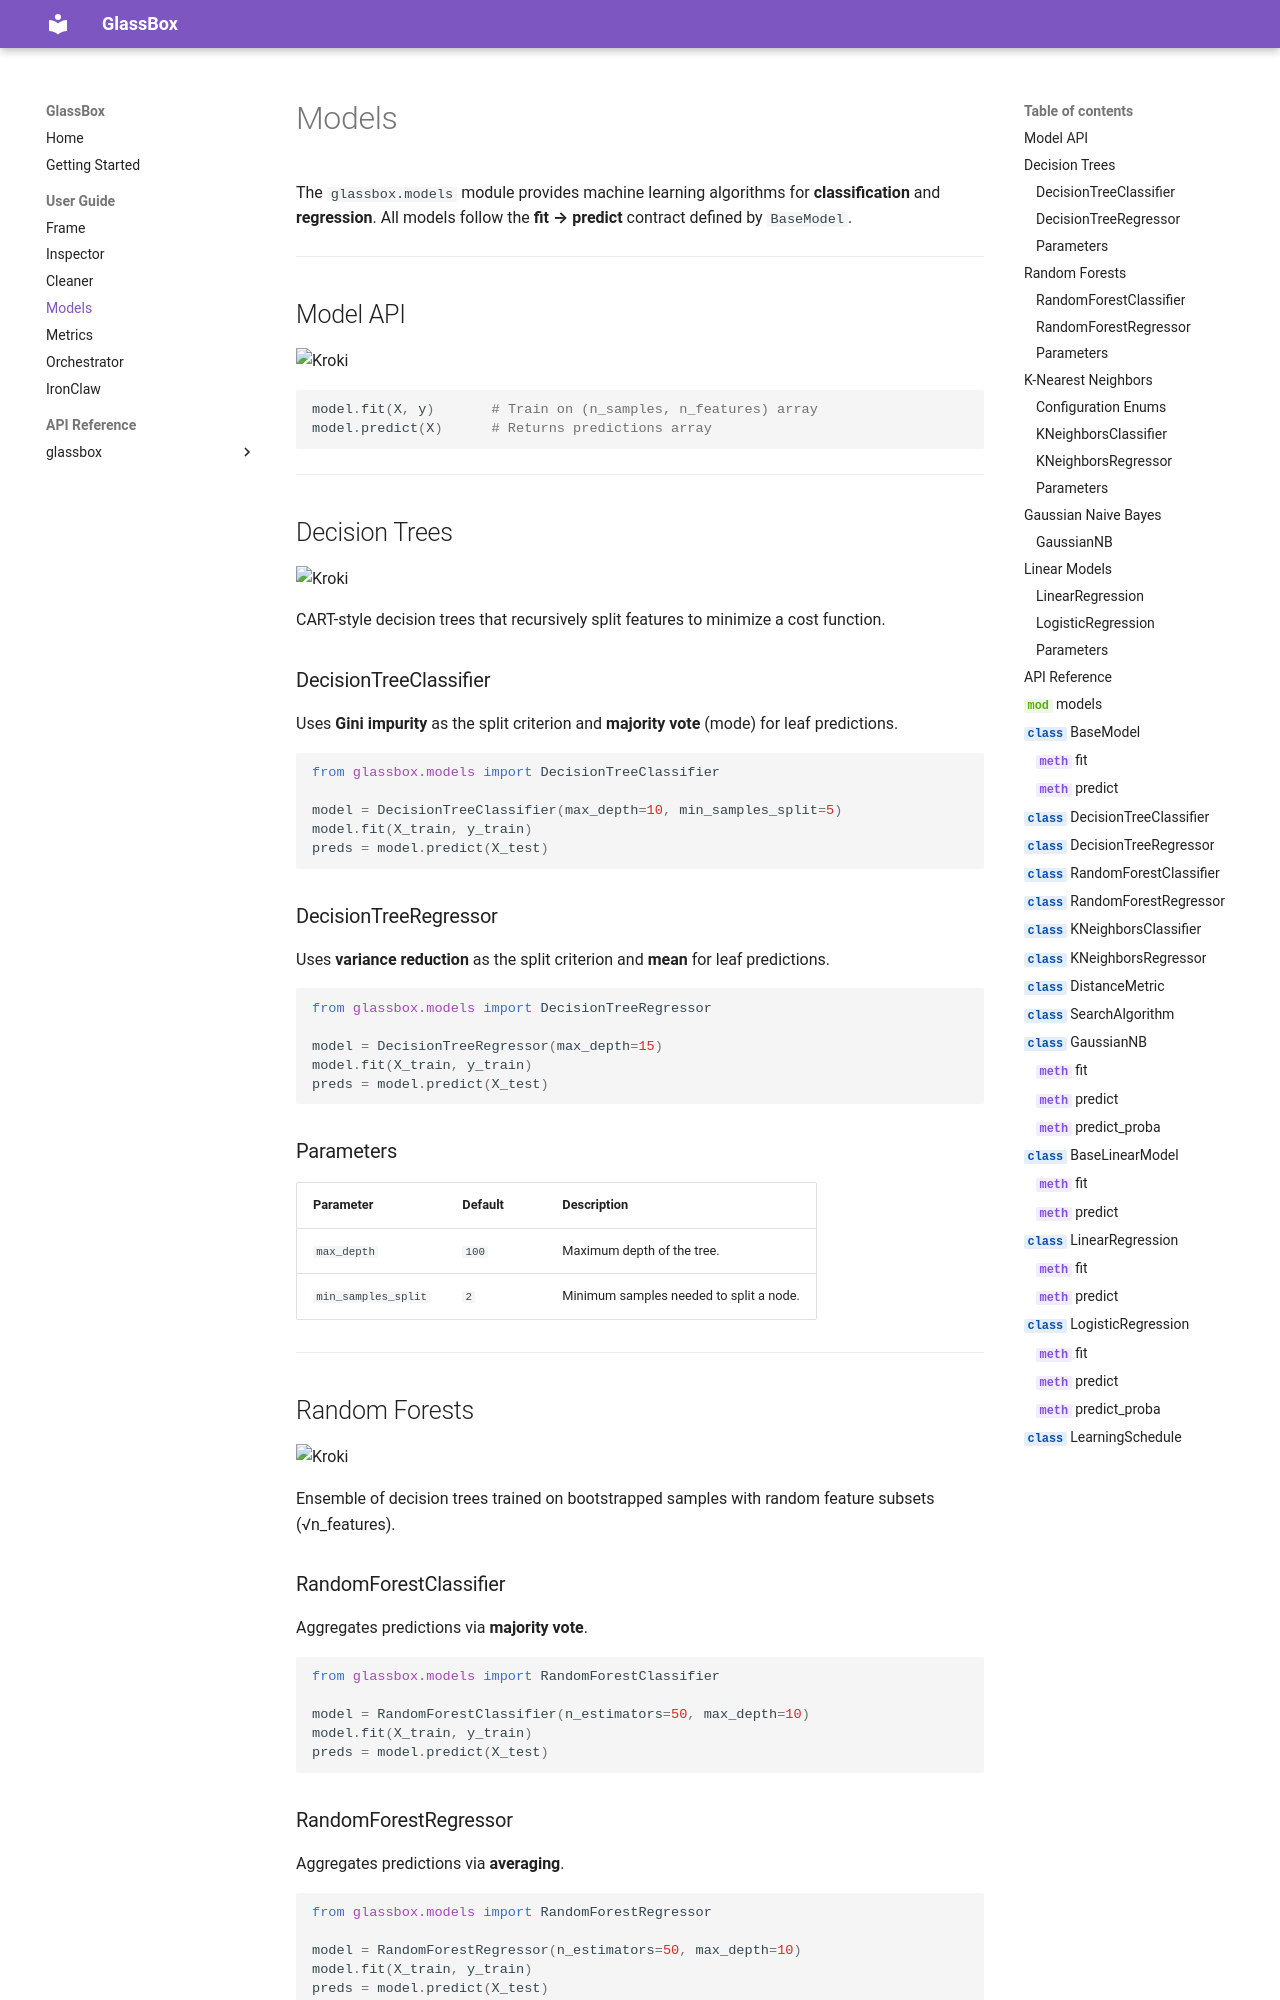

repository: ibhiyassine/GlassBox · page: user-guide/models/index.html · generator: mkdocs

# Models

The `glassbox.models` module provides machine learning algorithms for **classification** and **regression**. All models follow the **fit → predict** contract defined by `BaseModel`.

---

## Model API

```kroki-plantuml
@from_file:puml/base_model.puml
```

```python
model.fit(X, y)       # Train on (n_samples, n_features) array
model.predict(X)      # Returns predictions array
```

---

## Decision Trees

```kroki-plantuml
@from_file:puml/trees.puml
```

CART-style decision trees that recursively split features to minimize a cost function.
